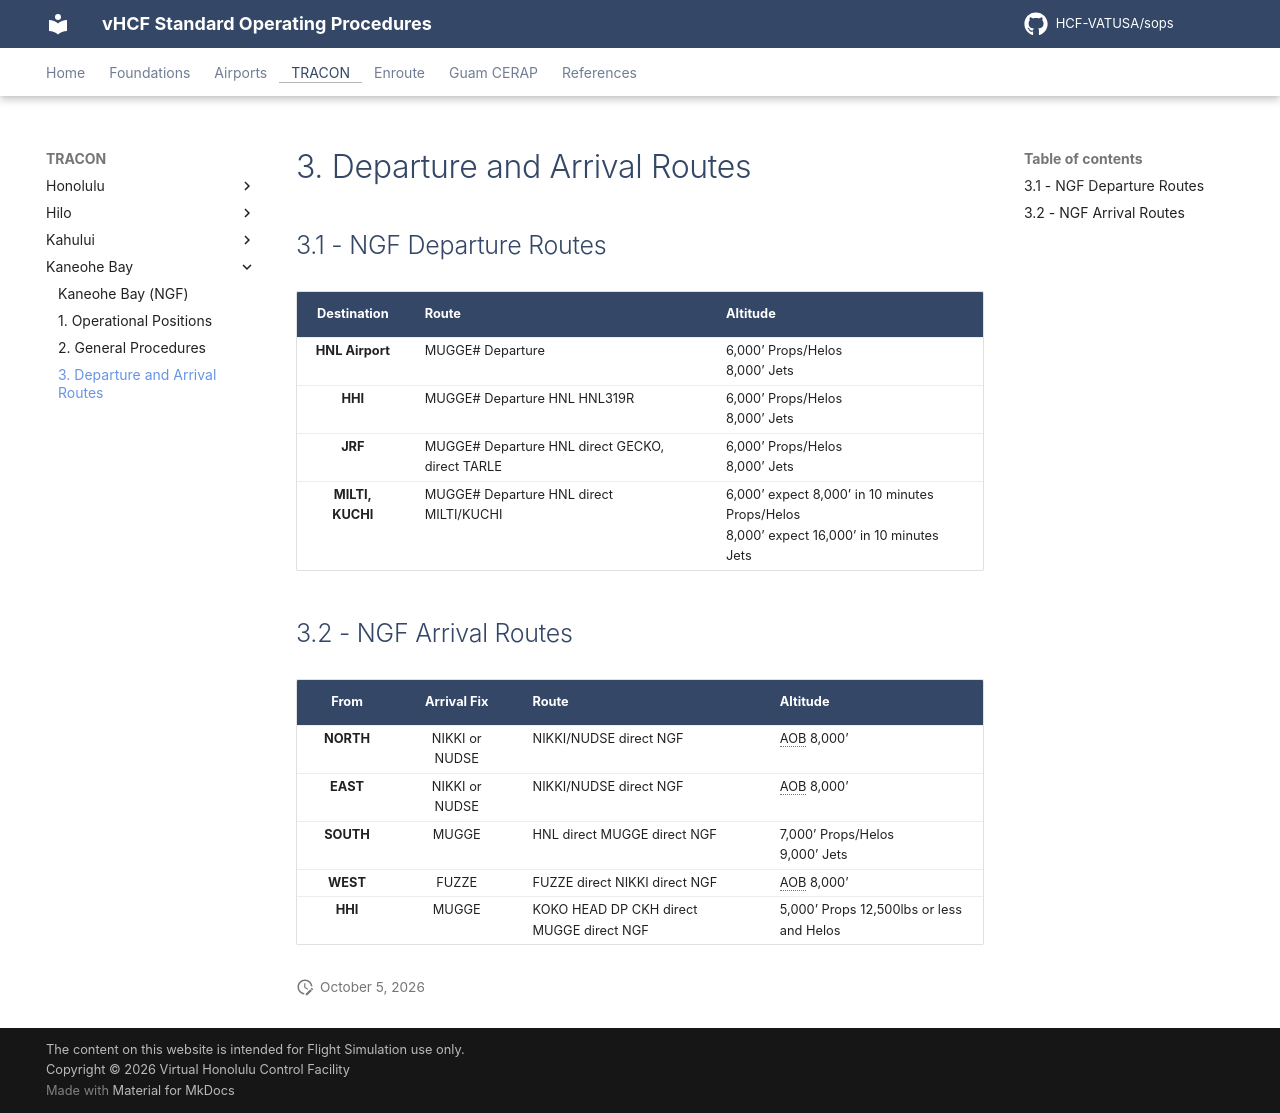

repository: HCF-VATUSA/sops · page: tracon/Kaneohe Bay/routes/index.html · generator: mkdocs

# 3. Departure and Arrival Routes

## 3.1 - NGF Departure Routes

| Destination | Route | Altitude |
|:---:|:---|:---|
| **HNL Airport** | MUGGE# Departure | 6,000’ Props/Helos<br>8,000’ Jets |
| **HHI** | MUGGE# Departure HNL HNL319R | 6,000’ Props/Helos<br>8,000’ Jets |
| **JRF** | MUGGE# Departure HNL direct GECKO, direct TARLE | 6,000’ Props/Helos<br>8,000’ Jets |
| **MILTI, KUCHI** | MUGGE# Departure HNL direct MILTI/KUCHI | 6,000’ expect 8,000’ in 10 minutes Props/Helos<br>8,000’ expect 16,000’ in 10 minutes Jets |

## 3.2 - NGF Arrival Routes

| From | Arrival Fix | Route | Altitude |
|:---:|:---:|:---|:---|
| **NORTH** | NIKKI or NUDSE | NIKKI/NUDSE direct NGF | AOB 8,000’ |
| **EAST** | NIKKI or NUDSE | NIKKI/NUDSE direct NGF | AOB 8,000’ |
| **SOUTH** | MUGGE | HNL direct MUGGE direct NGF | 7,000’ Props/Helos<br>9,000’ Jets |
| **WEST** | FUZZE | FUZZE direct NIKKI direct NGF | AOB 8,000’ |
| **HHI** | MUGGE | KOKO HEAD DP CKH direct MUGGE direct NGF | 5,000’ Props 12,500lbs or less and Helos |
